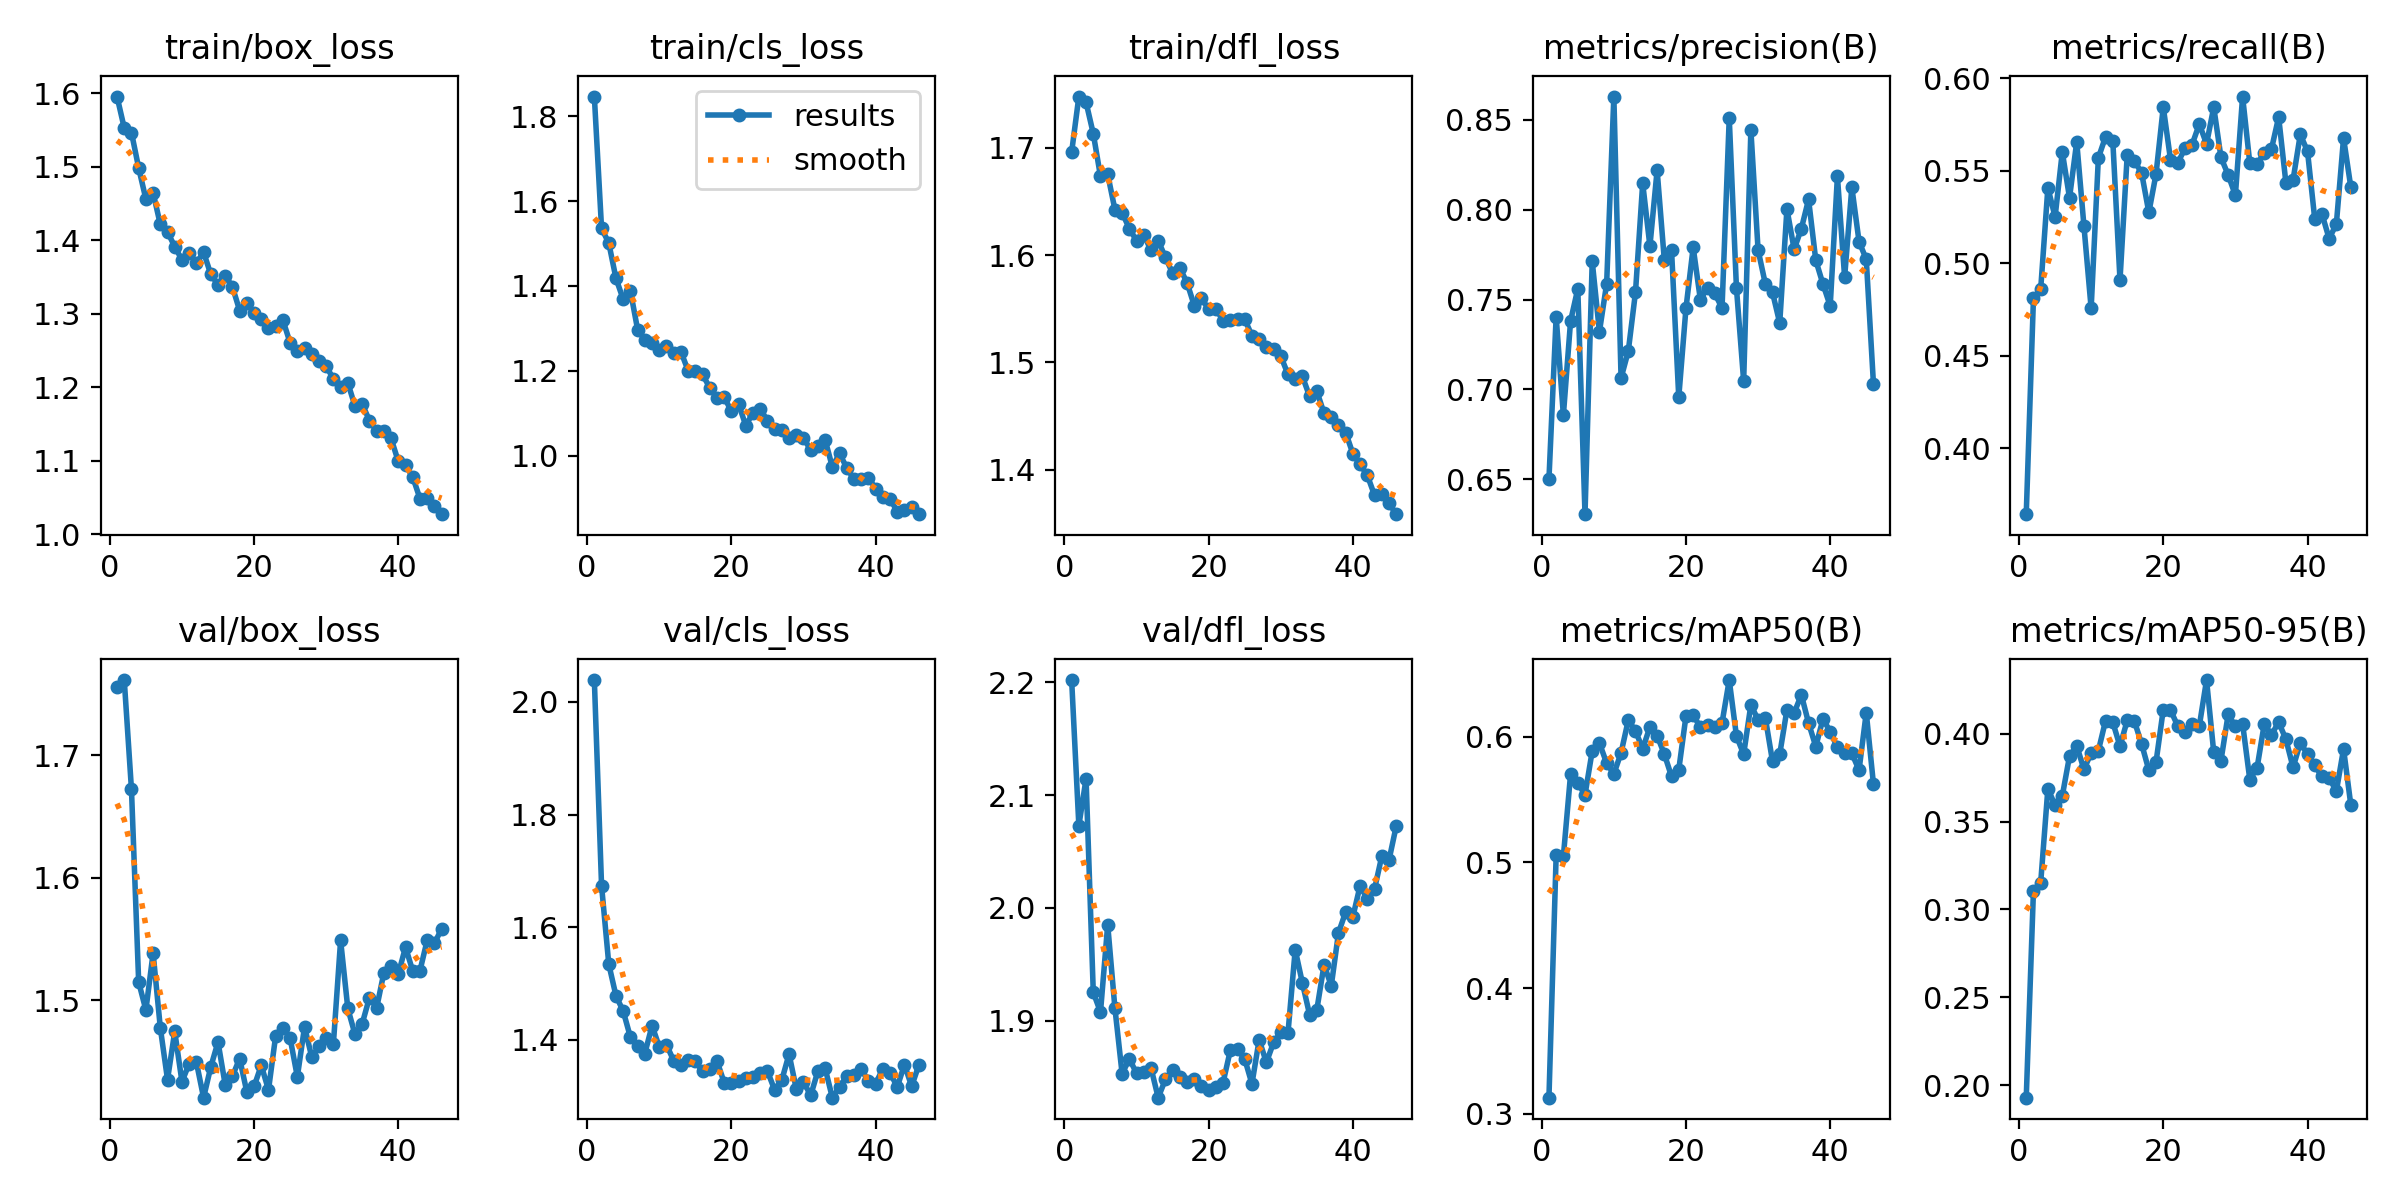

The file beside this chart, header and first rows:
epoch, time, train/box_loss, train/cls_loss, train/dfl_loss, metrics/precision(B), metrics/recall(B), metrics/mAP50(B), metrics/mAP50-95(B), val/box_loss, val/cls_loss, val/dfl_loss, lr/pg0, lr/pg1, lr/pg2
1, 146.8, 1.596, 1.846, 1.696, 0.6499, 0.3644, 0.3128, 0.1928, 1.755, 2.039, 2.202, 0.0004151, 0.0004151, 0.0004151
2, 286.9, 1.553, 1.536, 1.748, 0.7405, 0.4811, 0.5057, 0.3108, 1.761, 1.674, 2.073, 0.0008236, 0.0008236, 0.0008236
3, 423.3, 1.547, 1.501, 1.742, 0.6855, 0.4859, 0.5048, 0.3151, 1.672, 1.535, 2.115, 0.001224, 0.001224, 0.001224
4, 556.5, 1.498, 1.418, 1.713, 0.7381, 0.5408, 0.5702, 0.3688, 1.515, 1.478, 1.925, 0.001213, 0.001213, 0.001213
5, 689.2, 1.456, 1.369, 1.673, 0.756, 0.525, 0.5633, 0.3593, 1.492, 1.451, 1.908, 0.0012, 0.0012, 0.0012
6, 821.2, 1.465, 1.389, 1.675, 0.6305, 0.5601, 0.5538, 0.3647, 1.539, 1.405, 1.985, 0.001188, 0.001188, 0.001188
7, 956.5, 1.422, 1.297, 1.642, 0.7713, 0.5353, 0.5887, 0.3872, 1.478, 1.389, 1.911, 0.001176, 0.001176, 0.001176
8, 1093, 1.411, 1.274, 1.64, 0.7321, 0.5656, 0.595, 0.3932, 1.435, 1.376, 1.853, 0.001163, 0.001163, 0.001163
9, 1228, 1.391, 1.265, 1.625, 0.7588, 0.5201, 0.579, 0.3798, 1.475, 1.425, 1.866, 0.001151, 0.001151, 0.001151
10, 1364, 1.373, 1.249, 1.613, 0.863, 0.4757, 0.5704, 0.389, 1.434, 1.388, 1.853, 0.001139, 0.001139, 0.001139
11, 1500, 1.383, 1.258, 1.619, 0.7063, 0.5569, 0.5872, 0.3904, 1.448, 1.391, 1.854, 0.001126, 0.001126, 0.001126
12, 1635, 1.369, 1.243, 1.604, 0.7212, 0.5684, 0.6132, 0.4075, 1.45, 1.363, 1.858, 0.001114, 0.001114, 0.001114
13, 1769, 1.384, 1.246, 1.614, 0.754, 0.5662, 0.6046, 0.4066, 1.421, 1.356, 1.832, 0.001102, 0.001102, 0.001102
14, 1904, 1.354, 1.201, 1.598, 0.8148, 0.491, 0.5903, 0.393, 1.446, 1.364, 1.848, 0.001089, 0.001089, 0.001089
15, 2038, 1.34, 1.199, 1.583, 0.7797, 0.5584, 0.6079, 0.4076, 1.466, 1.362, 1.856, 0.001077, 0.001077, 0.001077
16, 2173, 1.352, 1.192, 1.588, 0.822, 0.5553, 0.6009, 0.4072, 1.431, 1.344, 1.85, 0.001064, 0.001064, 0.001064
17, 2308, 1.337, 1.16, 1.574, 0.7719, 0.5488, 0.5862, 0.3942, 1.438, 1.348, 1.845, 0.001052, 0.001052, 0.001052
18, 2442, 1.304, 1.136, 1.553, 0.7774, 0.5274, 0.5684, 0.3793, 1.452, 1.363, 1.848, 0.00104, 0.00104, 0.00104
19, 2575, 1.314, 1.138, 1.56, 0.6956, 0.5483, 0.5737, 0.384, 1.425, 1.324, 1.842, 0.001027, 0.001027, 0.001027
20, 2709, 1.301, 1.105, 1.549, 0.7452, 0.5844, 0.6164, 0.4138, 1.43, 1.323, 1.838, 0.001015, 0.001015, 0.001015
21, 2844, 1.293, 1.122, 1.55, 0.779, 0.5561, 0.6172, 0.4135, 1.447, 1.326, 1.841, 0.001002, 0.001002, 0.001002
22, 2978, 1.281, 1.071, 1.539, 0.7498, 0.5541, 0.6076, 0.4046, 1.427, 1.333, 1.845, 0.0009901, 0.0009901, 0.0009901
23, 3111, 1.284, 1.101, 1.54, 0.7567, 0.5621, 0.6094, 0.4012, 1.471, 1.334, 1.874, 0.0009778, 0.0009778, 0.0009778
24, 3245, 1.291, 1.11, 1.54, 0.7534, 0.5641, 0.608, 0.4057, 1.478, 1.341, 1.874, 0.0009654, 0.0009654, 0.0009654
25, 3378, 1.26, 1.083, 1.54, 0.7452, 0.5752, 0.611, 0.4045, 1.469, 1.345, 1.866, 0.000953, 0.000953, 0.000953
26, 3510, 1.249, 1.062, 1.525, 0.8511, 0.5644, 0.6451, 0.4306, 1.438, 1.311, 1.844, 0.0009406, 0.0009406, 0.0009406
27, 3643, 1.254, 1.061, 1.522, 0.7564, 0.5844, 0.6005, 0.3894, 1.478, 1.329, 1.883, 0.0009283, 0.0009283, 0.0009283
28, 3776, 1.245, 1.042, 1.515, 0.7046, 0.5572, 0.5861, 0.3848, 1.454, 1.375, 1.863, 0.0009159, 0.0009159, 0.0009159
29, 3909, 1.236, 1.048, 1.513, 0.8444, 0.5477, 0.6254, 0.4111, 1.463, 1.313, 1.881, 0.0009035, 0.0009035, 0.0009035
30, 4042, 1.229, 1.043, 1.506, 0.7775, 0.5368, 0.6135, 0.4042, 1.469, 1.326, 1.89, 0.0008911, 0.0008911, 0.0008911
31, 4174, 1.211, 1.013, 1.489, 0.7588, 0.5901, 0.6153, 0.4057, 1.465, 1.302, 1.889, 0.0008787, 0.0008787, 0.0008787
32, 4308, 1.201, 1.023, 1.485, 0.754, 0.5541, 0.5804, 0.374, 1.549, 1.345, 1.963, 0.0008664, 0.0008664, 0.0008664
33, 4440, 1.206, 1.038, 1.487, 0.7369, 0.5534, 0.5861, 0.3805, 1.493, 1.35, 1.933, 0.000854, 0.000854, 0.000854
34, 4573, 1.174, 0.9738, 1.468, 0.8004, 0.5598, 0.6214, 0.4055, 1.472, 1.298, 1.905, 0.0008416, 0.0008416, 0.0008416
35, 4706, 1.177, 1.006, 1.473, 0.778, 0.5617, 0.6189, 0.3994, 1.481, 1.317, 1.91, 0.0008293, 0.0008293, 0.0008293
36, 4838, 1.155, 0.9715, 1.453, 0.7895, 0.579, 0.6334, 0.4066, 1.502, 1.336, 1.949, 0.0008169, 0.0008169, 0.0008169
37, 4971, 1.14, 0.9445, 1.449, 0.8057, 0.5436, 0.6109, 0.397, 1.494, 1.338, 1.931, 0.0008045, 0.0008045, 0.0008045
38, 5104, 1.14, 0.9454, 1.442, 0.7719, 0.5451, 0.5922, 0.3809, 1.523, 1.348, 1.978, 0.0007921, 0.0007921, 0.0007921
39, 5236, 1.13, 0.9486, 1.435, 0.7585, 0.5696, 0.6142, 0.3948, 1.528, 1.327, 1.996, 0.0007797, 0.0007797, 0.0007797
40, 5369, 1.099, 0.9229, 1.415, 0.7464, 0.5605, 0.604, 0.3885, 1.521, 1.322, 1.992, 0.0007674, 0.0007674, 0.0007674
41, 5502, 1.094, 0.903, 1.405, 0.8185, 0.5241, 0.5916, 0.382, 1.543, 1.349, 2.02, 0.000755, 0.000755, 0.000755
42, 5634, 1.078, 0.8989, 1.395, 0.7624, 0.5267, 0.5871, 0.3757, 1.524, 1.342, 2.008, 0.0007426, 0.0007426, 0.0007426
43, 5766, 1.049, 0.8686, 1.376, 0.8125, 0.5133, 0.5868, 0.3749, 1.524, 1.316, 2.017, 0.0007302, 0.0007302, 0.0007302
44, 5899, 1.05, 0.8723, 1.378, 0.7823, 0.5212, 0.5734, 0.3673, 1.549, 1.356, 2.046, 0.0007179, 0.0007179, 0.0007179
45, 6031, 1.039, 0.8784, 1.369, 0.7724, 0.5677, 0.6192, 0.3914, 1.546, 1.318, 2.042, 0.0007055, 0.0007055, 0.0007055
46, 6164, 1.027, 0.8625, 1.359, 0.7028, 0.5413, 0.5621, 0.3597, 1.558, 1.356, 2.072, 0.0006931, 0.0006931, 0.0006931
